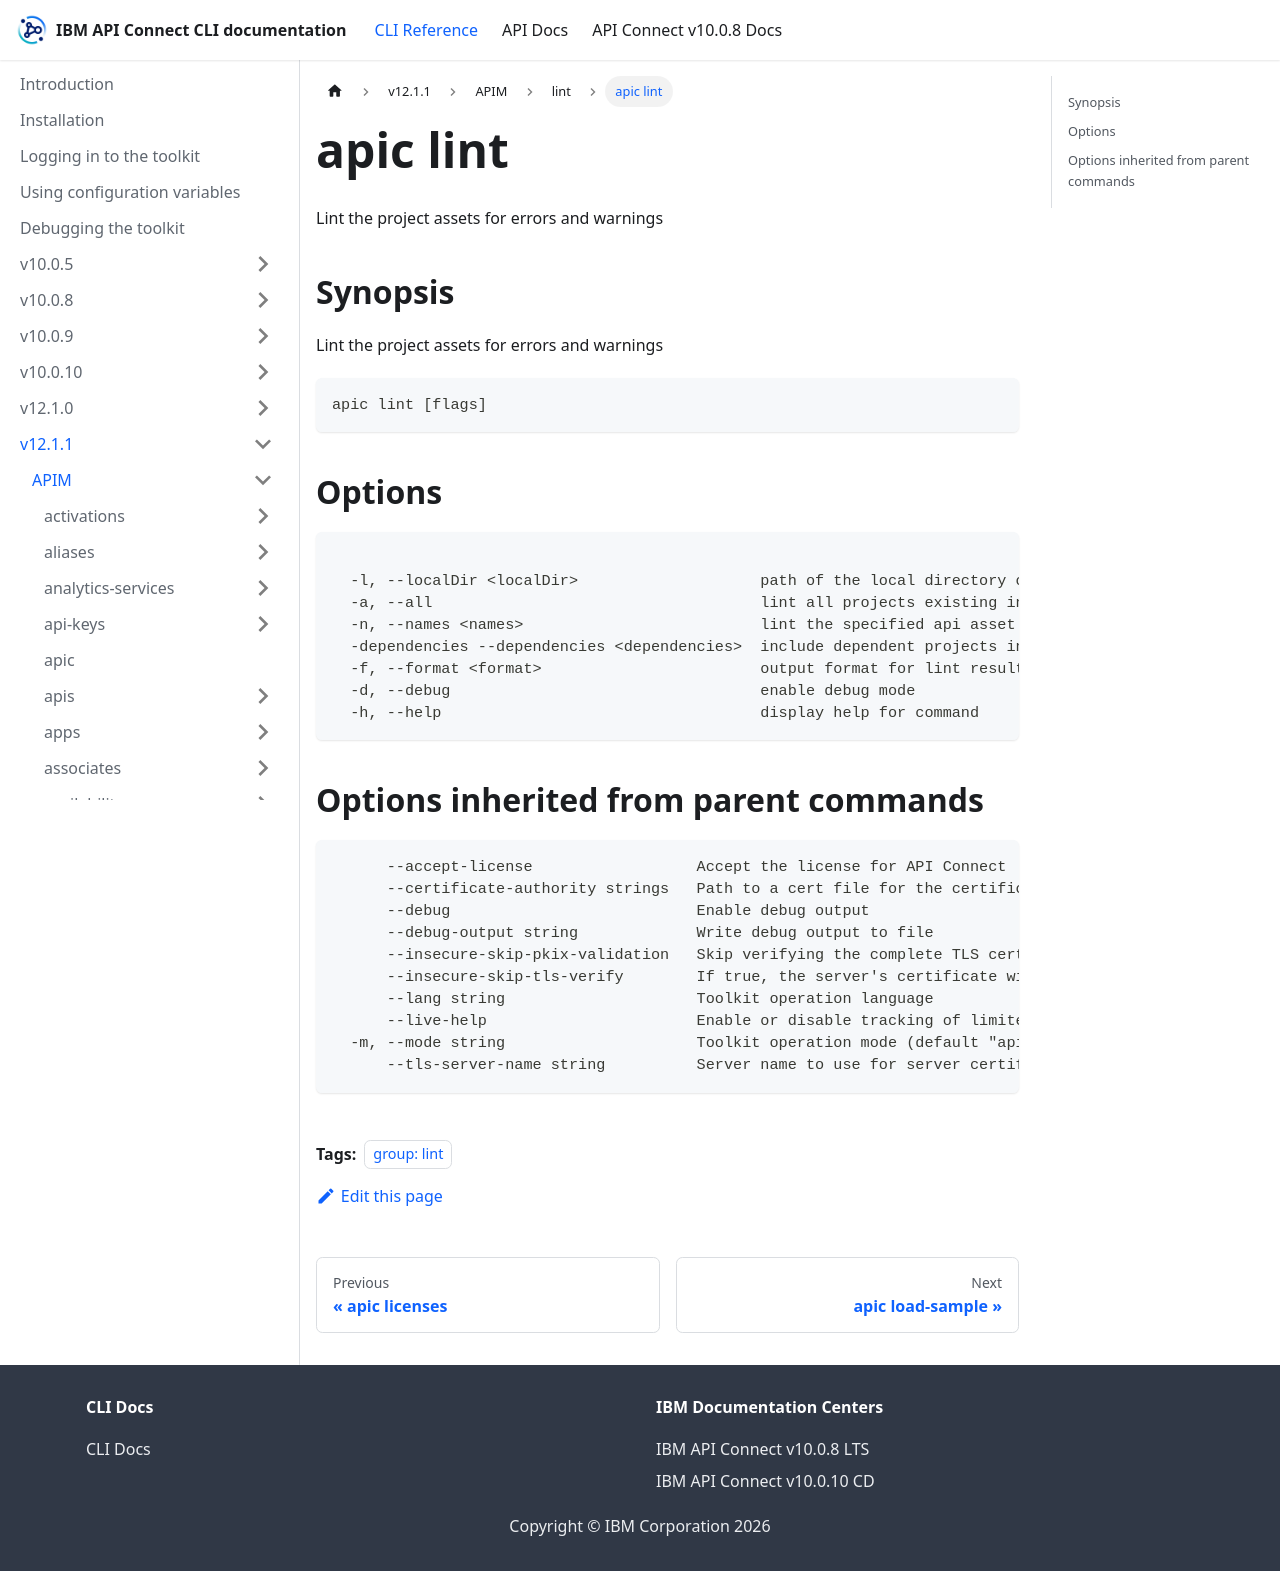

repository: ibm-apiconnect/clidocs · page: docs/v1211/apim/lint/apic_lint.html · generator: docusaurus

---
tags:
- "group: lint"
---
# apic lint

Lint the project assets for errors and warnings

## Synopsis

Lint the project assets for errors and warnings

```
apic lint [flags]
```


## Options

```

  -l, --localDir <localDir>                    path of the local directory of the specified project asset. For example, C:\local_dir
  -a, --all                                    lint all projects existing in the local directory
  -n, --names <names>                          lint the specified api asset kind. For example, dev:paymentAPI:1.0
  -dependencies --dependencies <dependencies>  include dependent projects in linting. Default: false
  -f, --format <format>                        output format for lint results: table or json. Default: table
  -d, --debug                                  enable debug mode
  -h, --help                                   display help for command
```

## Options inherited from parent commands

```
      --accept-license                  Accept the license for API Connect
      --certificate-authority strings   Path to a cert file for the certificate authority
      --debug                           Enable debug output
      --debug-output string             Write debug output to file
      --insecure-skip-pkix-validation   Skip verifying the complete TLS certificate chain (insecure)
      --insecure-skip-tls-verify        If true, the server's certificate will not be checked for validity. This will make your HTTPS connections insecure
      --lang string                     Toolkit operation language
      --live-help                       Enable or disable tracking of limited usage information
  -m, --mode string                     Toolkit operation mode (default "apim")
      --tls-server-name string          Server name to use for server certificate validation. If it is not provided, the hostname used to contact the server is used
```
